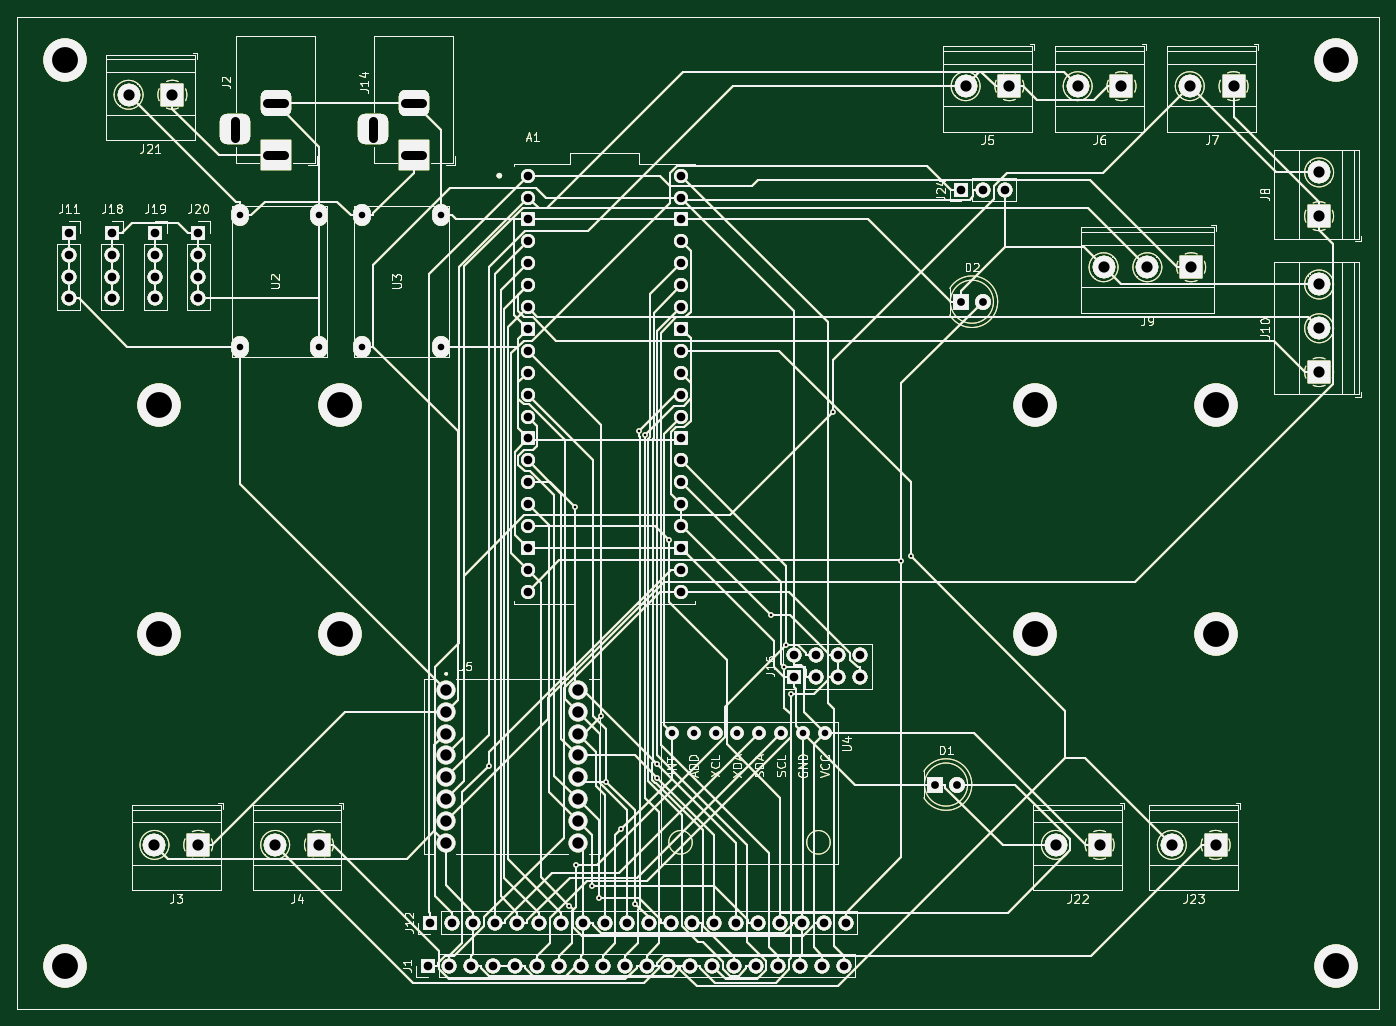
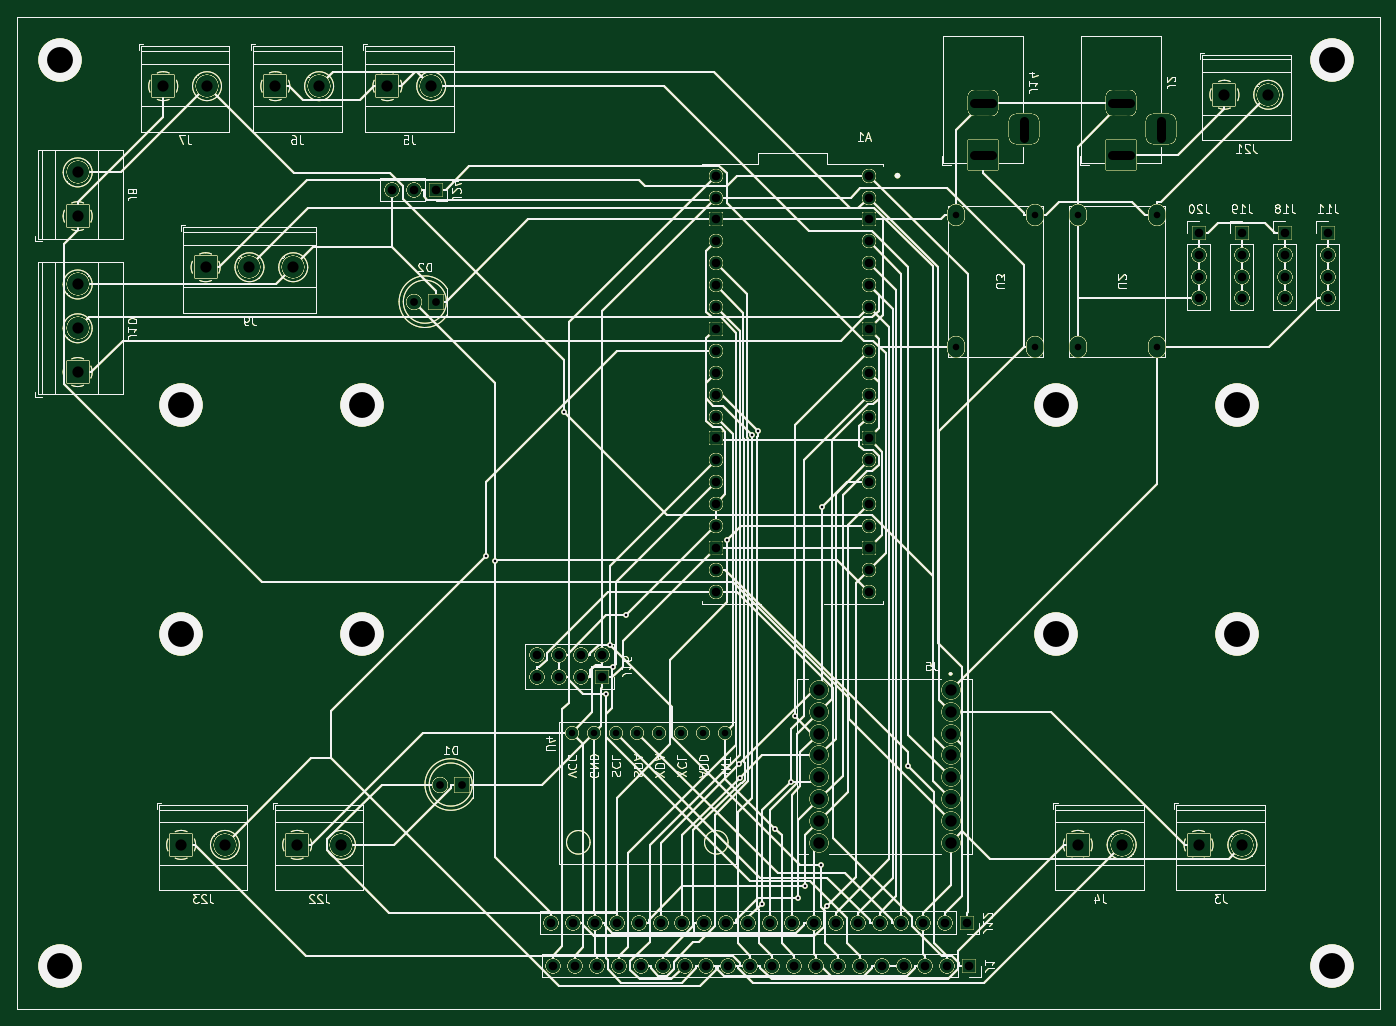
Circuit board: 11 layer files. Board 158.0 x 115.0 mm.
- bottom_copper: car_pcb-B_Cu.gbl (122091 bytes)
- bottom_mask: car_pcb-B_Mask.gbs (122092 bytes)
- paste: car_pcb-B_Paste.gbp (122087 bytes)
- bottom_silk: car_pcb-B_Silkscreen.gbo (122088 bytes)
- outline: car_pcb-Edge_Cuts.gm1 (122054 bytes)
- top_copper: car_pcb-F_Cu.gtl (122091 bytes)
- top_mask: car_pcb-F_Mask.gts (122092 bytes)
- paste: car_pcb-F_Paste.gtp (122087 bytes)
- top_silk: car_pcb-F_Silkscreen.gto (122088 bytes)
- drill: car_pcb-NPTH.drl (313 bytes)
- drill: car_pcb-PTH.drl (3698 bytes)

=== bottom_copper: car_pcb-B_Cu.gbl (122091 bytes, source omitted) ===
=== bottom_mask: car_pcb-B_Mask.gbs (122092 bytes, source omitted) ===
=== paste: car_pcb-B_Paste.gbp (122087 bytes, source omitted) ===
=== bottom_silk: car_pcb-B_Silkscreen.gbo (122088 bytes, source omitted) ===
=== outline: car_pcb-Edge_Cuts.gm1 (122054 bytes, source omitted) ===
=== top_copper: car_pcb-F_Cu.gtl (122091 bytes, source omitted) ===
=== top_mask: car_pcb-F_Mask.gts (122092 bytes, source omitted) ===
=== paste: car_pcb-F_Paste.gtp (122087 bytes, source omitted) ===
=== top_silk: car_pcb-F_Silkscreen.gto (122088 bytes, source omitted) ===
=== drill: car_pcb-NPTH.drl ===
M48
; DRILL file {KiCad 8.0.1-8.0.1-1~ubuntu22.04.1} date 2024-05-02T11:44:29+0200
; FORMAT={-:-/ absolute / metric / decimal}
; #@! TF.CreationDate,2024-05-02T11:44:29+02:00
; #@! TF.GenerationSoftware,Kicad,Pcbnew,8.0.1-8.0.1-1~ubuntu22.04.1
; #@! TF.FileFunction,NonPlated,1,2,NPTH
FMAT,2
METRIC
%
G90
G05
M30

=== drill: car_pcb-PTH.drl ===
M48
; DRILL file {KiCad 8.0.1-8.0.1-1~ubuntu22.04.1} date 2024-05-02T11:44:29+0200
; FORMAT={-:-/ absolute / metric / decimal}
; #@! TF.CreationDate,2024-05-02T11:44:29+02:00
; #@! TF.GenerationSoftware,Kicad,Pcbnew,8.0.1-8.0.1-1~ubuntu22.04.1
; #@! TF.FileFunction,Plated,1,2,PTH
FMAT,2
METRIC
; #@! TA.AperFunction,Plated,PTH,ViaDrill
T1C0.300
; #@! TA.AperFunction,Plated,PTH,ComponentDrill
T2C0.762
; #@! TA.AperFunction,Plated,PTH,ComponentDrill
T3C0.900
; #@! TA.AperFunction,Plated,PTH,ComponentDrill
T4C1.000
; #@! TA.AperFunction,Plated,PTH,ComponentDrill
T5C1.300
; #@! TA.AperFunction,Plated,PTH,ComponentDrill
T6C1.320
; #@! TA.AperFunction,Plated,PTH,ViaDrill
T7C3.000
%
G90
G05
T1
X74.735Y-101.798
X84.055Y-118.07
X84.685Y-71.856
X84.759Y-113.318
X86.628Y-115.791
X87.442Y-117.198
X87.763Y-96.102
X88.287Y-103.652
X90.084Y-109.18
X91.645Y-117.801
X92.093Y-62.981
X92.801Y-63.42
X94.206Y-103.194
X94.258Y-101.653
X95.637Y-75.64
X107.427Y-84.319
X108.923Y-90.324
X109.226Y-87.79
X109.746Y-93.526
X114.636Y-60.823
X122.55Y-78.07
X123.616Y-77.522
T2
X45.86Y-38.0
X45.86Y-53.24
X55.0Y-38.0
X55.0Y-53.24
X60.0Y-38.0
X60.0Y-53.24
X69.14Y-38.0
X69.14Y-53.24
X95.92Y-98.0
X98.46Y-98.0
X101.0Y-98.0
X103.54Y-98.0
X106.08Y-98.0
X108.62Y-98.0
X111.16Y-98.0
X113.7Y-98.0
T3
X126.46Y-104.0
X129.0Y-104.0
X129.46Y-48.0
X132.0Y-48.0
T4
X26.0Y-40.0
X26.0Y-42.54
X26.0Y-45.08
X26.0Y-47.62
X31.0Y-40.0
X31.0Y-42.54
X31.0Y-45.08
X31.0Y-47.62
X36.0Y-40.0
X36.0Y-42.54
X36.0Y-45.08
X36.0Y-47.62
X41.0Y-40.0
X41.0Y-42.54
X41.0Y-45.08
X41.0Y-47.62
X67.6Y-125.0
X67.84Y-120.0
X70.14Y-125.0
X70.38Y-120.0
X72.68Y-125.0
X72.92Y-120.0
X75.22Y-125.0
X75.46Y-120.0
X77.76Y-125.0
X78.0Y-120.0
X79.22Y-33.38
X79.22Y-35.92
X79.22Y-38.46
X79.22Y-41.0
X79.22Y-43.54
X79.22Y-46.08
X79.22Y-48.62
X79.22Y-51.16
X79.22Y-53.7
X79.22Y-56.24
X79.22Y-58.78
X79.22Y-61.32
X79.22Y-63.86
X79.22Y-66.4
X79.22Y-68.94
X79.22Y-74.02
X79.22Y-76.56
X79.22Y-79.1
X79.22Y-81.64
X79.262Y-71.48
X80.3Y-125.0
X80.54Y-120.0
X82.84Y-125.0
X83.08Y-120.0
X85.38Y-125.0
X85.62Y-120.0
X87.92Y-125.0
X88.16Y-120.0
X90.46Y-125.0
X90.7Y-120.0
X93.0Y-125.0
X93.24Y-120.0
X95.54Y-125.0
X95.78Y-120.0
X97.0Y-33.38
X97.0Y-35.92
X97.0Y-38.46
X97.0Y-41.0
X97.0Y-43.54
X97.0Y-46.08
X97.0Y-48.62
X97.0Y-51.16
X97.0Y-53.7
X97.0Y-56.24
X97.0Y-58.78
X97.0Y-61.32
X97.0Y-63.86
X97.0Y-66.4
X97.0Y-68.94
X97.0Y-71.48
X97.0Y-74.02
X97.0Y-76.56
X97.0Y-79.1
X97.0Y-81.64
X98.08Y-125.0
X98.32Y-120.0
X100.62Y-125.0
X100.86Y-120.0
X103.16Y-125.0
X103.4Y-120.0
X105.7Y-125.0
X105.94Y-120.0
X108.24Y-125.0
X108.48Y-120.0
X110.14Y-89.0
X110.14Y-91.54
X110.78Y-125.0
X111.02Y-120.0
X112.68Y-89.0
X112.68Y-91.54
X113.32Y-125.0
X113.56Y-120.0
X115.22Y-89.0
X115.22Y-91.54
X115.86Y-125.0
X116.1Y-120.0
X117.76Y-89.0
X117.76Y-91.54
X129.475Y-35.0
X132.015Y-35.0
X134.555Y-35.0
T5
X32.92Y-24.0
X35.92Y-111.0
X38.0Y-24.0
X41.0Y-111.0
X49.92Y-111.0
X55.0Y-111.0
X130.0Y-23.0
X135.08Y-23.0
X140.465Y-111.0
X143.0Y-23.0
X145.545Y-111.0
X146.0Y-44.0
X148.08Y-23.0
X151.08Y-44.0
X153.92Y-111.0
X156.0Y-23.0
X156.16Y-44.0
X159.0Y-111.0
X161.08Y-23.0
X171.0Y-33.0
X171.0Y-38.08
X171.0Y-46.0
X171.0Y-51.08
X171.0Y-56.16
T6
X69.76Y-93.0
X69.76Y-95.54
X69.76Y-98.08
X69.76Y-100.62
X69.76Y-103.16
X69.76Y-105.7
X69.76Y-108.24
X69.76Y-110.78
X85.0Y-93.0
X85.0Y-95.54
X85.0Y-98.08
X85.0Y-100.62
X85.0Y-103.16
X85.0Y-105.7
X85.0Y-108.24
X85.0Y-110.78
T7
X25.5Y-20.0
X25.5Y-125.0
X36.5Y-60.0
X36.5Y-86.5
X57.5Y-60.0
X57.5Y-86.5
X138.0Y-60.0
X138.0Y-86.5
X159.0Y-60.0
X159.0Y-86.5
X173.0Y-20.0
X173.0Y-125.0
T4
X45.3Y-27.0G85X45.3Y-29.0
G05
X51.0Y-25.0G85X49.0Y-25.0
G05
X51.0Y-31.0G85X49.0Y-31.0
G05
X61.3Y-27.0G85X61.3Y-29.0
G05
X67.0Y-25.0G85X65.0Y-25.0
G05
X67.0Y-31.0G85X65.0Y-31.0
G05
M30
